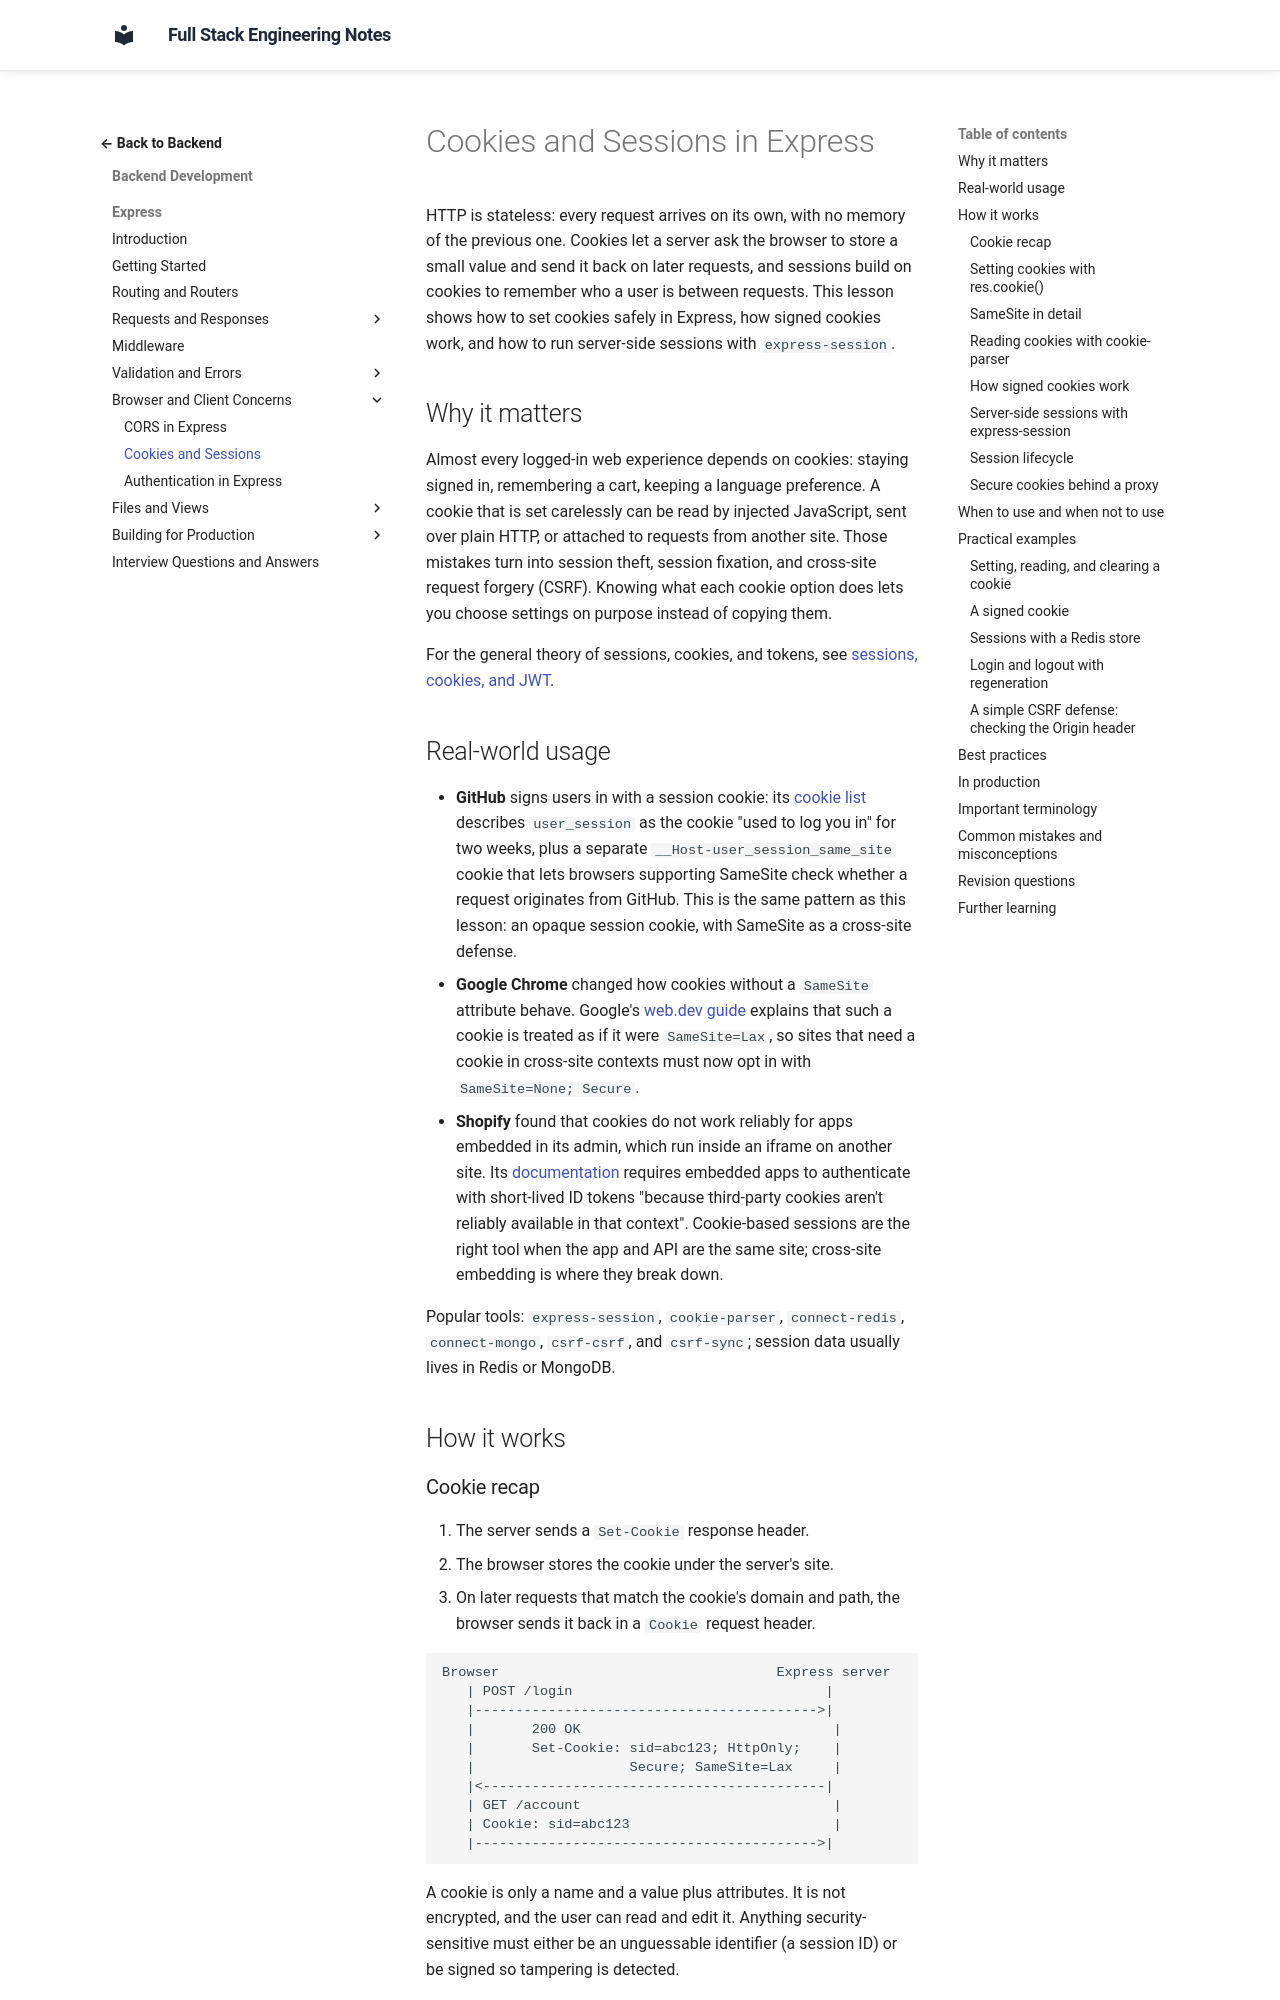

repository: murthy-satti/fullstack-notes · page: 03-backend-development/express/cookies-and-sessions/index.html · generator: mkdocs

# Cookies and Sessions in Express

HTTP is stateless: every request arrives on its own, with no memory of the
previous one. Cookies let a server ask the browser to store a small value and
send it back on later requests, and sessions build on cookies to remember who
a user is between requests. This lesson shows how to set cookies safely in
Express, how signed cookies work, and how to run server-side sessions with
`express-session`.

## Why it matters

Almost every logged-in web experience depends on cookies: staying signed in,
remembering a cart, keeping a language preference. A cookie that is set
carelessly can be read by injected JavaScript, sent over plain HTTP, or
attached to requests from another site. Those mistakes turn into session
theft, session fixation, and cross-site request forgery (CSRF). Knowing what
each cookie option does lets you choose settings on purpose instead of
copying them.

For the general theory of sessions, cookies, and tokens, see
[sessions, cookies, and JWT](../backend-concepts/sessions-cookies-and-jwt.md).

## Real-world usage

- **GitHub** signs users in with a session cookie: its
  [cookie list](https://docs.github.com/en/site-policy/privacy-policies/github-cookies)
  describes `user_session` as the cookie "used to log you in" for two weeks,
  plus a separate `__Host-user_session_same_site` cookie that lets browsers
  supporting SameSite check whether a request originates from GitHub. This
  is the same pattern as this lesson: an opaque session cookie, with
  SameSite as a cross-site defense.
- **Google Chrome** changed how cookies without a `SameSite` attribute
  behave. Google's
  [web.dev guide](https://web.dev/articles/samesite-cookies-explained)
  explains that such a cookie is treated as if it were `SameSite=Lax`, so
  sites that need a cookie in cross-site contexts must now opt in with
  `SameSite=None; Secure`.
- **Shopify** found that cookies do not work reliably for apps embedded in
  its admin, which run inside an iframe on another site. Its
  [documentation](https://shopify.dev/docs/apps/build/authentication-authorization/session-tokens)
  requires embedded apps to authenticate with short-lived ID tokens
  "because third-party cookies aren't reliably available in that context".
  Cookie-based sessions are the right tool when the app and API are the
  same site; cross-site embedding is where they break down.

Popular tools: `express-session`, `cookie-parser`, `connect-redis`,
`connect-mongo`, `csrf-csrf`, and `csrf-sync`; session data usually lives
in Redis or MongoDB.

## How it works
